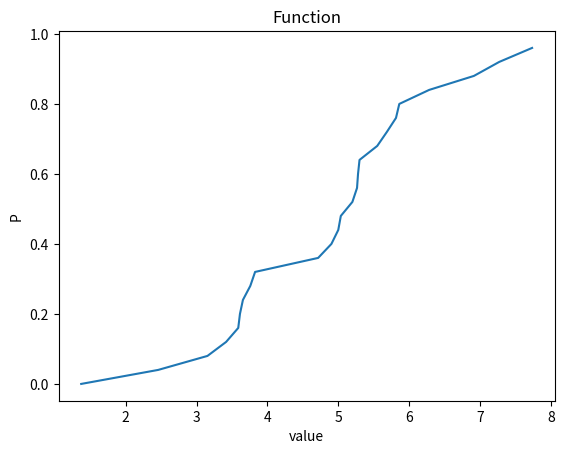

Python code for this plot:
import seaborn as sns
import matplotlib.pyplot as plt
import numpy as np

a = np.random.normal(5, 1, 25)
b = a.tolist()
b = sorted(b)

gr = sns.lineplot(x=b, y=[i/25 for i in range(0,25)])



gr.set(xlabel = "value", ylabel = "P")
plt.title("Function")
plt.show()